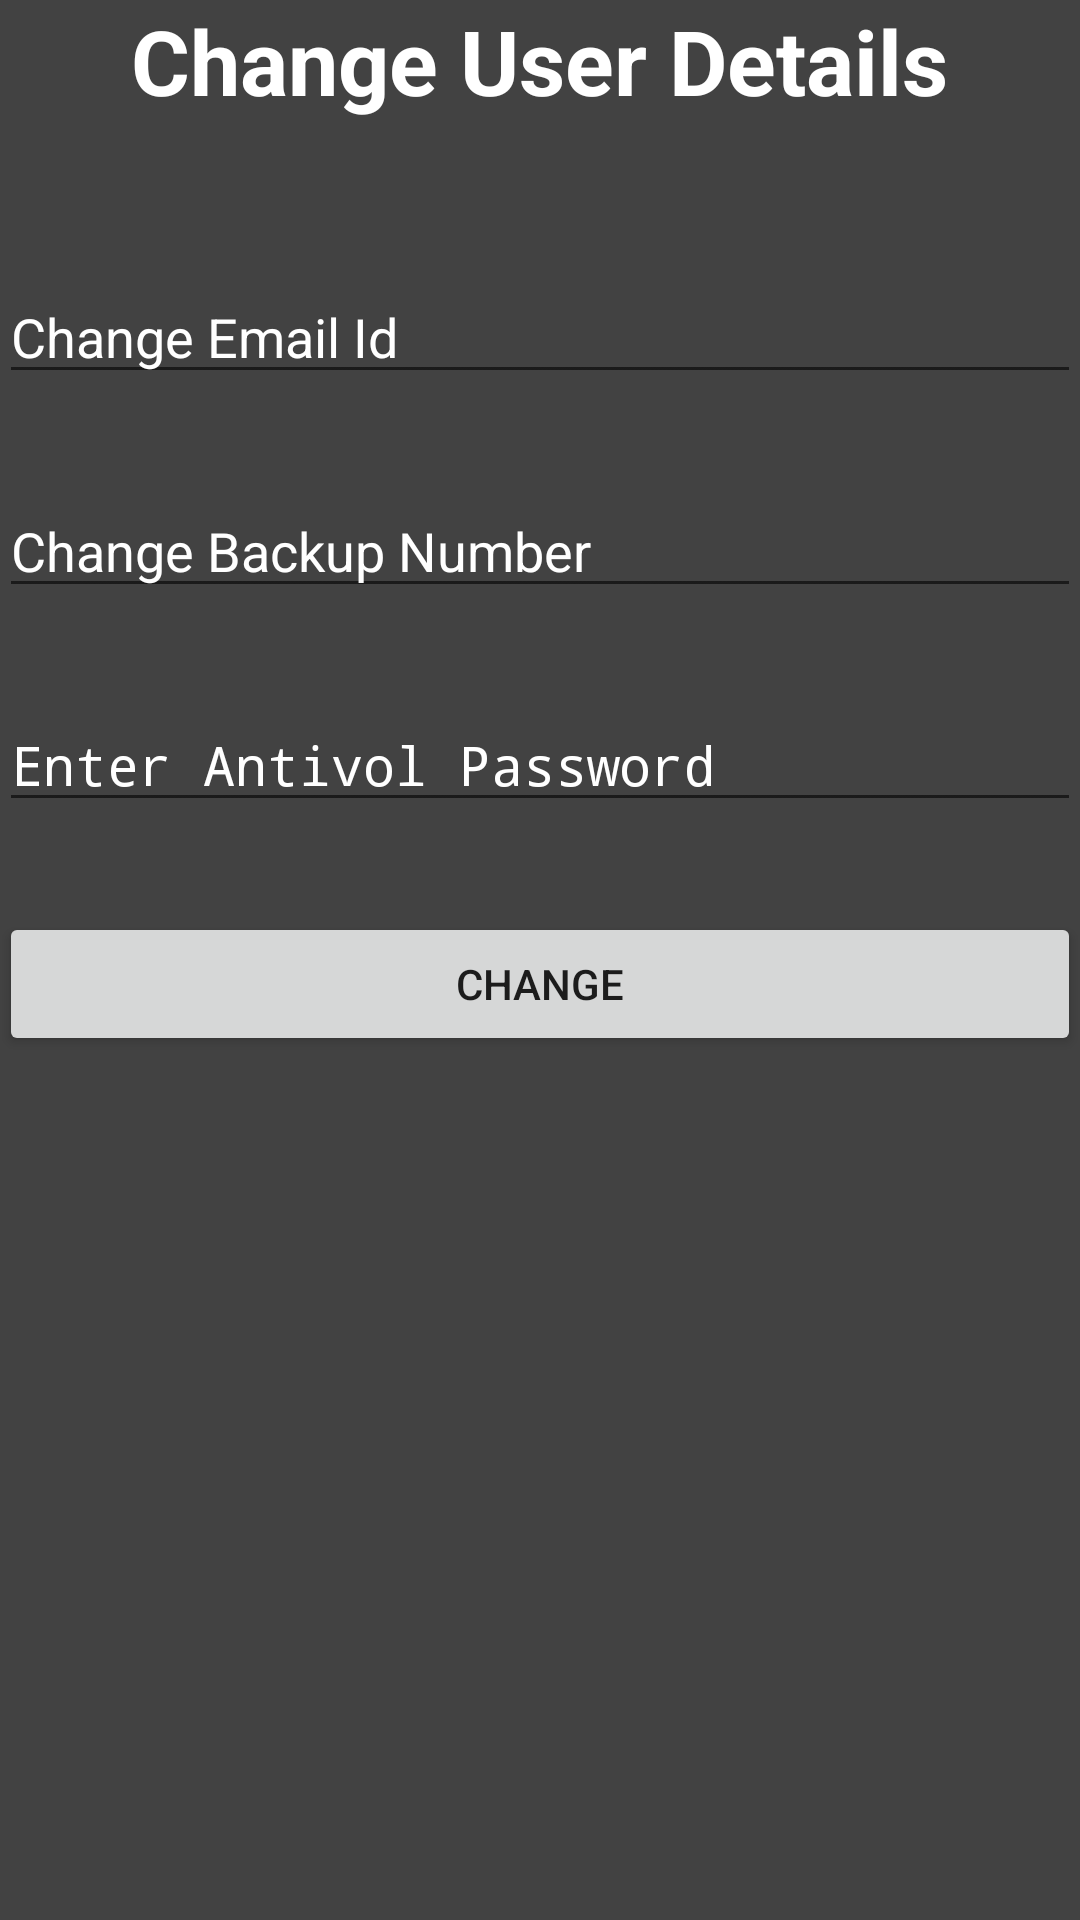

This screen was rendered from an Android layout file. Write that file and the resources it references.
<!-- AndroidManifest.xml: application theme AppTheme -->
<!-- res/layout/content_user_details.xml -->
<?xml version="1.0" encoding="utf-8"?>
<RelativeLayout xmlns:android="http://schemas.android.com/apk/res/android"
    xmlns:tools="http://schemas.android.com/tools"
    xmlns:app="http://schemas.android.com/apk/res-auto" android:layout_width="match_parent"
    android:layout_height="match_parent" android:paddingLeft="@dimen/activity_horizontal_margin"
    android:paddingRight="@dimen/activity_horizontal_margin"
    android:paddingTop="@dimen/activity_vertical_margin"
    android:paddingBottom="@dimen/activity_vertical_margin"
    app:layout_behavior="@string/appbar_scrolling_view_behavior"
    tools:showIn="@layout/activity_user_details"
    android:background="#424242"
    tools:context="com.example.aravind.antivol.UserDetailsActivity">

    <TextView
        android:layout_width="wrap_content"
        android:layout_height="wrap_content"
        android:textAppearance="?android:attr/textAppearanceLarge"
        android:text="Change User Details"
        android:id="@+id/textView2"
        android:textSize="30dp"
        android:textStyle="bold"
        android:textColor="#FFFFFF"
        android:layout_centerHorizontal="true"/>

    <EditText
        android:layout_width="match_parent"
        android:layout_height="wrap_content"
        android:inputType="textEmailAddress"
        android:ems="10"
        android:id="@+id/antivolEmailId"
        android:layout_marginTop="90dp"
        android:layout_alignParentTop="true"
        android:hint="Change Email Id"
        android:textColorHint="#FFFFFF"
        android:textColor="#FFFFFF"/>

    <EditText
        android:layout_width="match_parent"
        android:layout_height="wrap_content"
        android:inputType="phone"
        android:ems="10"
        android:id="@+id/antivolBackUpNumber"
        android:layout_marginTop="30dp"
        android:layout_below="@+id/antivolEmailId"
        android:layout_alignLeft="@+id/antivolEmailId"
        android:layout_alignStart="@+id/antivolEmailId"
        android:hint="Change Backup Number"
        android:textColorHint="#FFFFFF"
        android:textColor="#FFFFFF"/>

    <EditText
        android:layout_width="match_parent"
        android:layout_height="wrap_content"
        android:inputType="textPassword"
        android:ems="10"
        android:id="@+id/AntivolPasswordChange"
        android:layout_marginTop="30dp"
        android:layout_below="@+id/antivolBackUpNumber"
        android:layout_alignLeft="@+id/antivolBackUpNumber"
        android:layout_alignStart="@+id/antivolBackUpNumber"
        android:hint="Enter Antivol Password"
        android:textColorHint="#FFFFFF"
        android:textColor="#FFFFFF"/>

    <Button
        android:layout_width="match_parent"
        android:layout_height="wrap_content"
        android:text="Change"
        android:id="@+id/change"
        android:layout_below="@+id/AntivolPasswordChange"
        android:layout_centerHorizontal="true"
        android:layout_marginTop="30dp" />

</RelativeLayout>
<!-- res/layout/activity_user_details.xml (included above) -->
<?xml version="1.0" encoding="utf-8"?>
<android.support.design.widget.CoordinatorLayout
    xmlns:android="http://schemas.android.com/apk/res/android"
    xmlns:app="http://schemas.android.com/apk/res-auto"
    xmlns:tools="http://schemas.android.com/tools" android:layout_width="match_parent"
    android:layout_height="match_parent" android:fitsSystemWindows="true"
    tools:context="com.example.aravind.antivol.UserDetailsActivity">

    <android.support.design.widget.AppBarLayout android:layout_height="wrap_content"
        android:layout_width="match_parent" android:theme="@style/AppTheme.AppBarOverlay">

        <android.support.v7.widget.Toolbar android:id="@+id/toolbar"
            android:layout_width="match_parent" android:layout_height="?attr/actionBarSize"
            android:background="?attr/colorPrimary" app:popupTheme="@style/AppTheme.PopupOverlay" />

    </android.support.design.widget.AppBarLayout>

    <include layout="@layout/content_user_details" />

</android.support.design.widget.CoordinatorLayout>
<!-- resources referenced by this layout -->
<resources>
  <style name="AppTheme.AppBarOverlay" parent="ThemeOverlay.AppCompat.Dark.ActionBar" />
  <style name="AppTheme.PopupOverlay" parent="ThemeOverlay.AppCompat.Light" />
  <style name="AppTheme" parent="Theme.AppCompat.Light.DarkActionBar">
          
          <item name="colorPrimary">#303030</item>
          <item name="colorPrimaryDark">#000000</item>
          <item name="colorAccent">#609090</item>
      </style>
</resources>
